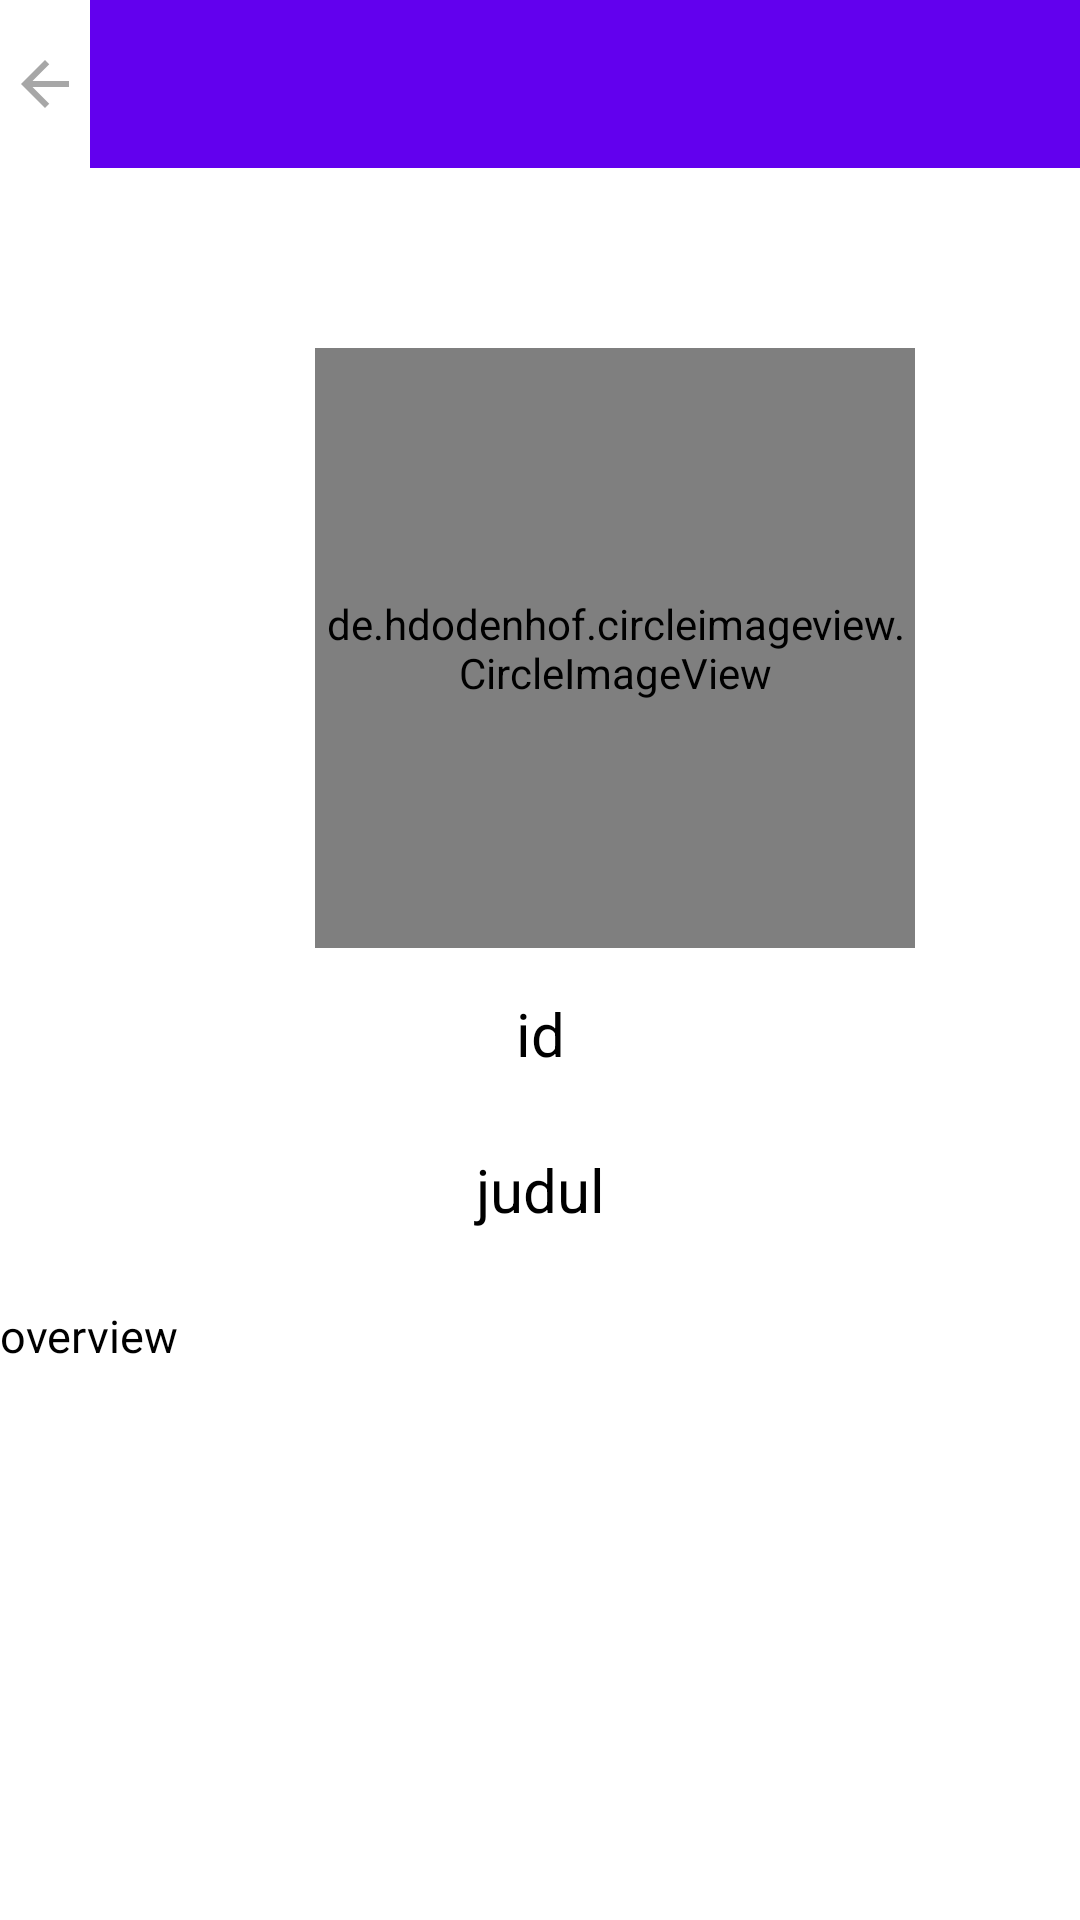

Reconstruct the res/layout file that produces this screen, plus the resources it refers to.
<!-- AndroidManifest.xml: application theme Theme.Pagging -->
<!-- res/layout/fragment_detail_movie.xml -->
<?xml version="1.0" encoding="utf-8"?>
<LinearLayout xmlns:android="http://schemas.android.com/apk/res/android"
    xmlns:tools="http://schemas.android.com/tools"
    android:layout_width="match_parent"
    android:layout_height="match_parent"
    xmlns:app="http://schemas.android.com/apk/res-auto"
    android:orientation="vertical"
    tools:context=".fragment.DetailMovieFragment">

    <com.google.android.material.appbar.AppBarLayout
        android:layout_width="match_parent"
        android:layout_height="wrap_content"
        app:elevation="0dp">

        <androidx.appcompat.widget.Toolbar
            android:id="@+id/toolbar_detail_back"
            android:layout_width="30dp"
            android:layout_height="wrap_content"
            android:background="@android:color/white"
            app:navigationIcon="@drawable/ic_back"
            app:titleTextAppearance="@style/Toolbar.TitleText" />

    </com.google.android.material.appbar.AppBarLayout>

    <de.hdodenhof.circleimageview.CircleImageView
        android:layout_marginTop="60dp"
        android:layout_marginStart="105dp"
        android:id="@+id/img_detail"
        android:layout_width="200dp"
        android:layout_height="200dp"/>

    <RelativeLayout
        android:layout_marginTop="15dp"
        android:layout_width="match_parent"
        android:layout_height="wrap_content"
        android:orientation="vertical">

        <TextView
            android:id="@+id/tv_id"
            android:textAlignment="center"
            android:layout_width="match_parent"
            android:layout_height="wrap_content"
            android:text="id"
            android:textColor="@color/black"
            android:textSize="20sp"/>

        <TextView
            android:layout_below="@+id/tv_id"
            android:layout_marginTop="25dp"
            android:id="@+id/tv_judul"
            android:textAlignment="center"
            android:layout_width="match_parent"
            android:layout_height="wrap_content"
            android:text="judul"
            android:textColor="@color/black"
            android:textSize="20sp"/>

        <TextView
            android:layout_below="@+id/tv_judul"
            android:layout_marginTop="25dp"
            android:id="@+id/tv_overview"
            android:layout_width="match_parent"
            android:layout_height="wrap_content"
            android:text="overview"
            android:textColor="@color/black"
            android:textSize="15sp"/>
    </RelativeLayout>

</LinearLayout>
<!-- resources referenced by this layout -->
<resources>
  <!-- drawable ic_back (drawable) -->
  <vector android:alpha="0.58" android:height="24dp"
      android:tint="?attr/colorControlNormal" android:viewportHeight="24"
      android:viewportWidth="24" android:width="24dp" xmlns:android="http://schemas.android.com/apk/res/android">
      <path android:fillColor="@android:color/white" android:pathData="M20,11H7.83l5.59,-5.59L12,4l-8,8 8,8 1.41,-1.41L7.83,13H20v-2z"/>
  </vector>
  <style name="Toolbar.TitleText" parent="TextAppearance.Widget.AppCompat.Toolbar.Title">
          <item name="android:textSize">16sp</item>
          <item name="android:textStyle">bold</item>
          <item name="android:textColor">@android:color/black</item>
      </style>
  <style name="Theme.Pagging" parent="Theme.MaterialComponents.DayNight.NoActionBar">
          
          <item name="colorPrimary">@color/purple_500</item>
          <item name="colorPrimaryVariant">@color/purple_700</item>
          <item name="colorOnPrimary">@color/white</item>
          
          <item name="colorSecondary">@color/teal_200</item>
          <item name="colorSecondaryVariant">@color/teal_700</item>
          <item name="colorOnSecondary">@color/black</item>
          
          <item name="android:statusBarColor" tools:targetApi="l">?attr/colorPrimaryVariant</item>
          
      </style>
  <!-- not gathered from this repository: default colours our renderer supplied (Android Studio template values) -->
  <color name="purple_500">#FF6200EE</color>
  <color name="purple_700">#FF3700B3</color>
  <color name="teal_200">#FF03DAC5</color>
  <color name="teal_700">#FF018786</color>
  <color name="black">#FF000000</color>
  <color name="white">#FFFFFFFF</color>
</resources>
